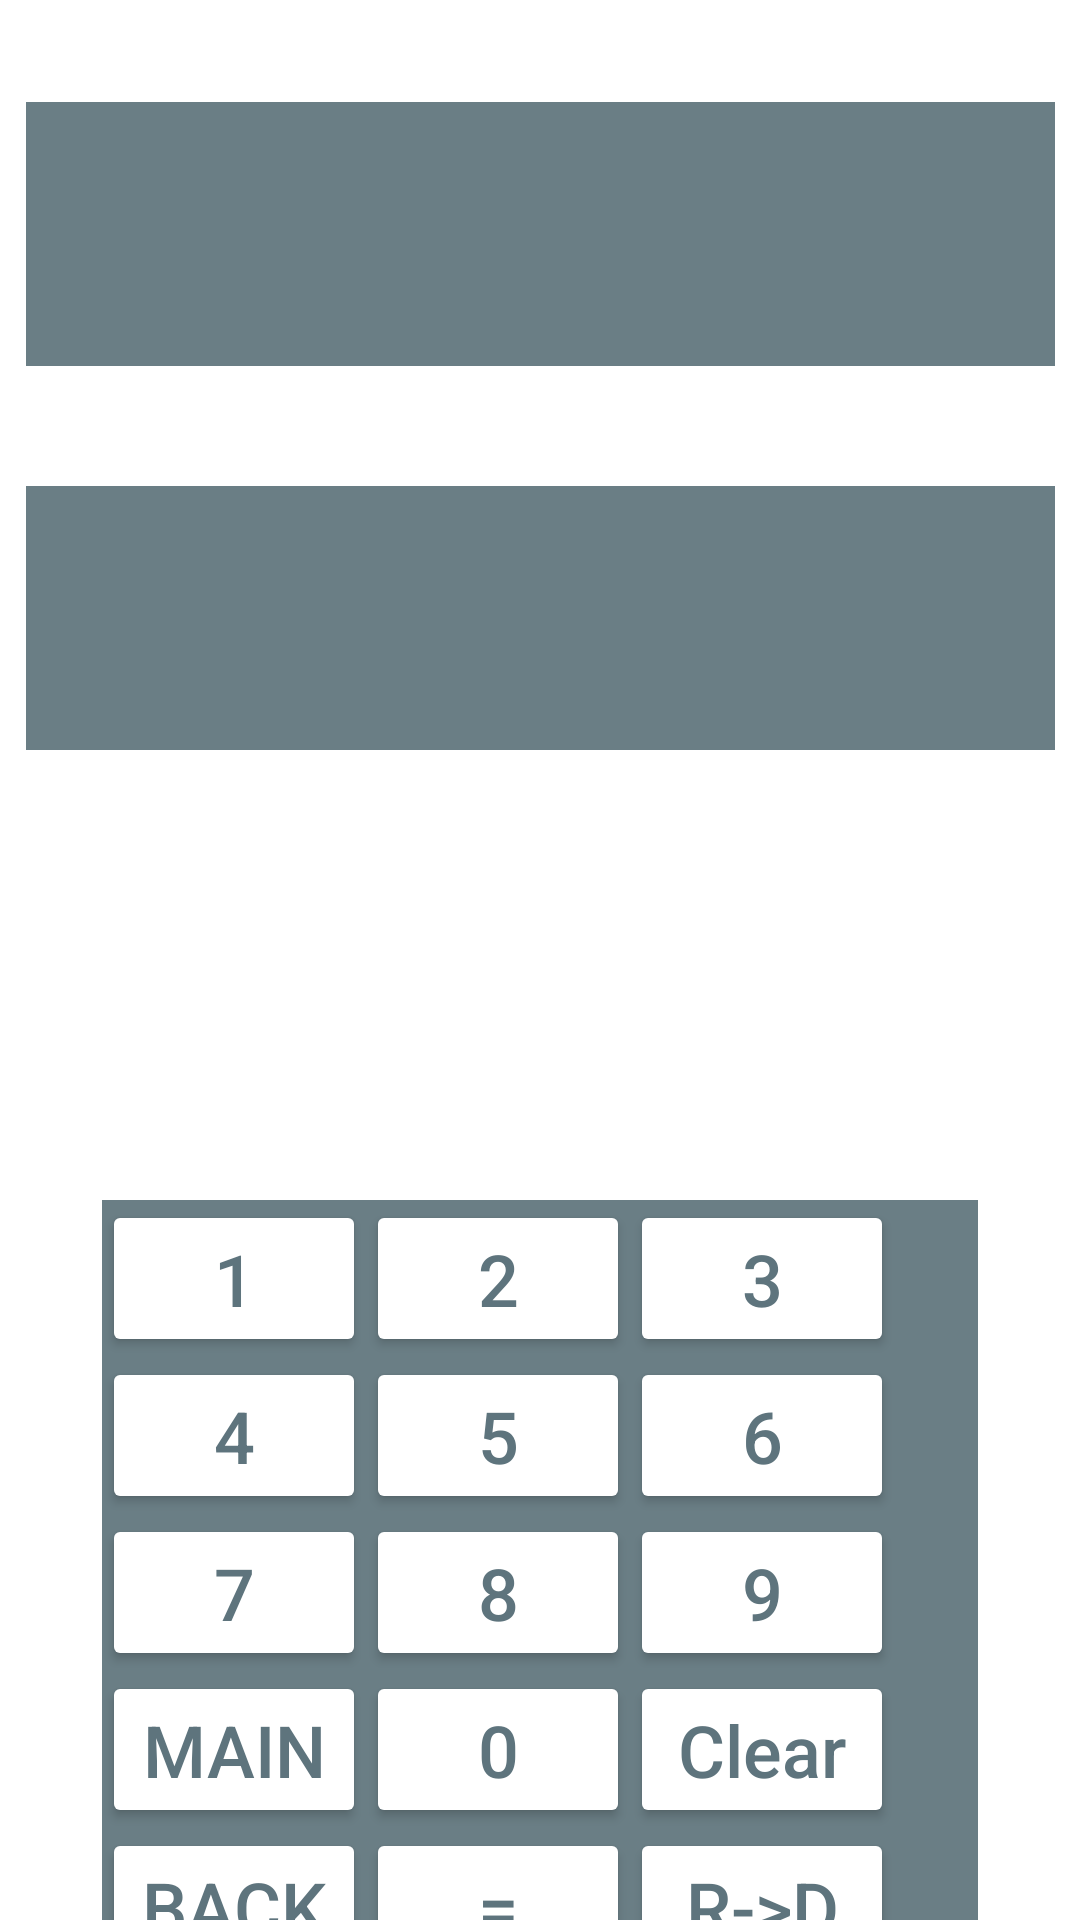

Produce the Android XML layout that renders to this screen, including the resource entries it uses.
<!-- AndroidManifest.xml: application theme Theme.Roman -->
<!-- res/layout/activity_rtd.xml -->
<?xml version="1.0" encoding="utf-8"?>
<androidx.constraintlayout.widget.ConstraintLayout xmlns:android="http://schemas.android.com/apk/res/android"
    xmlns:app="http://schemas.android.com/apk/res-auto"
    xmlns:tools="http://schemas.android.com/tools"
    android:layout_width="match_parent"
    android:layout_height="match_parent"
    tools:context=".rtd"
    android:background="@drawable/bgrd">

    <TextView
        android:id="@+id/inscr"
        android:layout_width="343dp"
        android:layout_height="88dp"
        android:layout_marginStart="34dp"
        android:layout_marginTop="34dp"
        android:layout_marginEnd="34dp"
        android:background="#7A2E2E"
        android:backgroundTint="#C6405A63"
        android:textAlignment="center"
        android:textColor="#FFFFFF"
        android:textSize="60sp"
        app:layout_constraintEnd_toEndOf="parent"
        app:layout_constraintStart_toStartOf="parent"
        app:layout_constraintTop_toTopOf="parent" />

    <TextView
        android:id="@+id/opscr"
        android:layout_width="343dp"
        android:layout_height="88dp"
        android:layout_marginTop="40dp"
        android:background="#7A2E2E"
        android:backgroundTint="#C6405A63"
        android:textAlignment="center"
        android:textColor="#FFFFFF"
        android:textSize="60sp"
        app:layout_constraintEnd_toEndOf="@+id/inscr"
        app:layout_constraintHorizontal_bias="0.0"
        app:layout_constraintStart_toStartOf="@+id/inscr"
        app:layout_constraintTop_toBottomOf="@+id/inscr" />

    <TableLayout
        android:layout_width="292dp"
        android:layout_height="259dp"
        android:layout_marginStart="67dp"
        android:layout_marginTop="150dp"
        android:layout_marginEnd="67dp"
        android:background="#A84B4B"
        android:backgroundTint="#C6405A63"
        app:layout_constraintEnd_toEndOf="parent"
        app:layout_constraintStart_toStartOf="parent"
        app:layout_constraintTop_toBottomOf="@+id/opscr">

        <TableRow
            android:layout_width="match_parent"
            android:layout_height="118dp">

            <Button
                android:id="@+id/B1"
                android:layout_width="wrap_content"
                android:layout_height="match_parent"
                android:backgroundTint="#FFFFFF"
                android:text="1"
                android:textAlignment="center"
                android:textColor="#5E747D"
                android:textSize="24sp" />

            <Button
                android:id="@+id/B2"
                android:layout_width="wrap_content"
                android:layout_height="wrap_content"
                android:backgroundTint="#FFFFFF"
                android:text="2"
                android:textAlignment="center"
                android:textColor="#5E747D"
                android:textSize="24sp" />

            <Button
                android:id="@+id/B3"
                android:layout_width="wrap_content"
                android:layout_height="wrap_content"
                android:backgroundTint="#FFFFFF"
                android:text="3"
                android:textAlignment="center"
                android:textColor="#5E747D"
                android:textSize="24sp" />
        </TableRow>

        <TableRow
            android:layout_width="match_parent"
            android:layout_height="match_parent">

            <Button
                android:id="@+id/B4"
                android:layout_width="wrap_content"
                android:layout_height="wrap_content"
                android:backgroundTint="#FFFFFF"
                android:text="4"
                android:textAlignment="center"
                android:textColor="#5E747D"
                android:textSize="24sp" />

            <Button
                android:id="@+id/B5"
                android:layout_width="wrap_content"
                android:layout_height="wrap_content"
                android:backgroundTint="#FFFFFF"
                android:text="5"
                android:textAlignment="center"
                android:textColor="#5E747D"
                android:textSize="24sp" />

            <Button
                android:id="@+id/B6"
                android:layout_width="wrap_content"
                android:layout_height="wrap_content"
                android:backgroundTint="#FFFFFF"
                android:text="6"
                android:textAlignment="center"
                android:textColor="#5E747D"
                android:textSize="24sp" />

        </TableRow>

        <TableRow
            android:layout_width="match_parent"
            android:layout_height="match_parent">

            <Button
                android:id="@+id/B7"
                android:layout_width="wrap_content"
                android:layout_height="wrap_content"
                android:backgroundTint="#FFFFFF"
                android:text="7"
                android:textAlignment="center"
                android:textColor="#5E747D"
                android:textSize="24sp" />

            <Button
                android:id="@+id/B8"
                android:layout_width="wrap_content"
                android:layout_height="wrap_content"
                android:backgroundTint="#FFFFFF"
                android:text="8"
                android:textAlignment="center"
                android:textColor="#5E747D"
                android:textSize="24sp" />

            <Button
                android:id="@+id/B9"
                android:layout_width="wrap_content"
                android:layout_height="wrap_content"
                android:backgroundTint="#FFFFFF"
                android:text="9"
                android:textAlignment="center"
                android:textColor="#5E747D"
                android:textSize="24sp" />

        </TableRow>

        <TableRow
            android:layout_width="match_parent"
            android:layout_height="match_parent">

            <Button
                android:id="@+id/BMAd"
                android:layout_width="wrap_content"
                android:layout_height="wrap_content"
                android:backgroundTint="#FFFFFF"
                android:text="MAIN"
                android:textAlignment="center"
                android:textColor="#5E747D"
                android:textSize="24sp" />

            <Button
                android:id="@+id/B0"
                android:layout_width="wrap_content"
                android:layout_height="wrap_content"
                android:backgroundTint="#FFFFFF"
                android:text="0"
                android:textAlignment="center"
                android:textColor="#5E747D"
                android:textSize="24sp" />

            <Button
                android:id="@+id/BCLd"
                android:layout_width="wrap_content"
                android:layout_height="wrap_content"
                android:backgroundTint="#FFFFFF"
                android:text="Clear"
                android:textAlignment="center"
                android:textAllCaps="false"
                android:textColor="#5E747D"
                android:textSize="24sp" />
        </TableRow>

        <TableRow
            android:layout_width="match_parent"
            android:layout_height="match_parent">

            <Button
                android:id="@+id/BBd"
                android:layout_width="wrap_content"
                android:layout_height="wrap_content"
                android:backgroundTint="#FFFFFF"
                android:text="BACK"
                android:textAlignment="center"
                android:textColor="#5E747D"
                android:textSize="24sp" />

            <Button
                android:id="@+id/BEd"
                android:layout_width="wrap_content"
                android:layout_height="wrap_content"
                android:backgroundTint="#FFFFFF"
                android:text="="
                android:textAlignment="center"
                android:textColor="#5E747D"
                android:textSize="24sp" />

            <Button
                android:id="@+id/RD"
                android:layout_width="wrap_content"
                android:layout_height="wrap_content"
                android:backgroundTint="#FFFFFF"
                android:text="R->D"
                android:textAlignment="center"
                android:textColor="#5E747D"
                android:textSize="24sp" />
        </TableRow>

    </TableLayout>

</androidx.constraintlayout.widget.ConstraintLayout>
<!-- resources referenced by this layout -->
<resources>
  <style name="Theme.Roman" parent="Theme.MaterialComponents.DayNight.DarkActionBar">
          
          <item name="colorPrimary">@color/purple_500</item>
          <item name="colorPrimaryVariant">@color/purple_700</item>
          <item name="colorOnPrimary">@color/white</item>
          
          <item name="colorSecondary">@color/teal_200</item>
          <item name="colorSecondaryVariant">@color/teal_700</item>
          <item name="colorOnSecondary">@color/black</item>
          
          <item name="android:statusBarColor">?attr/colorPrimaryVariant</item>
          
      </style>
  <!-- not gathered from this repository: default colours our renderer supplied (Android Studio template values) -->
  <color name="purple_500">#FF6200EE</color>
  <color name="purple_700">#FF3700B3</color>
  <color name="teal_200">#FF03DAC5</color>
  <color name="teal_700">#FF018786</color>
  <color name="black">#FF000000</color>
  <color name="white">#FFFFFFFF</color>
</resources>
